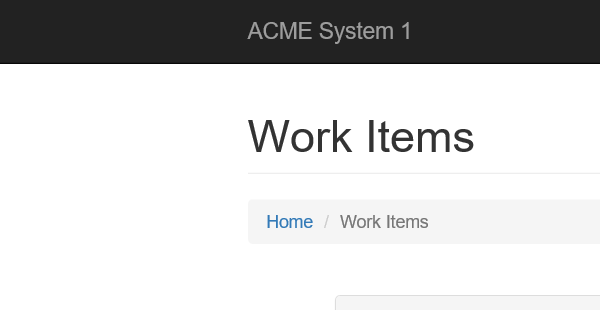
Task: Robotic Enterprise Framework that implements Yearly Report for Vendor Scraper
Workflow: GetTransactionData

Step 1: Attach Browser ACME System 1 in window 'ACME System 1 - Work Items'

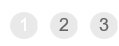
Step 2: find the list item '" + in_TransactionNumber.ToString + "' in window 'ACME System 1 - Work Items'
